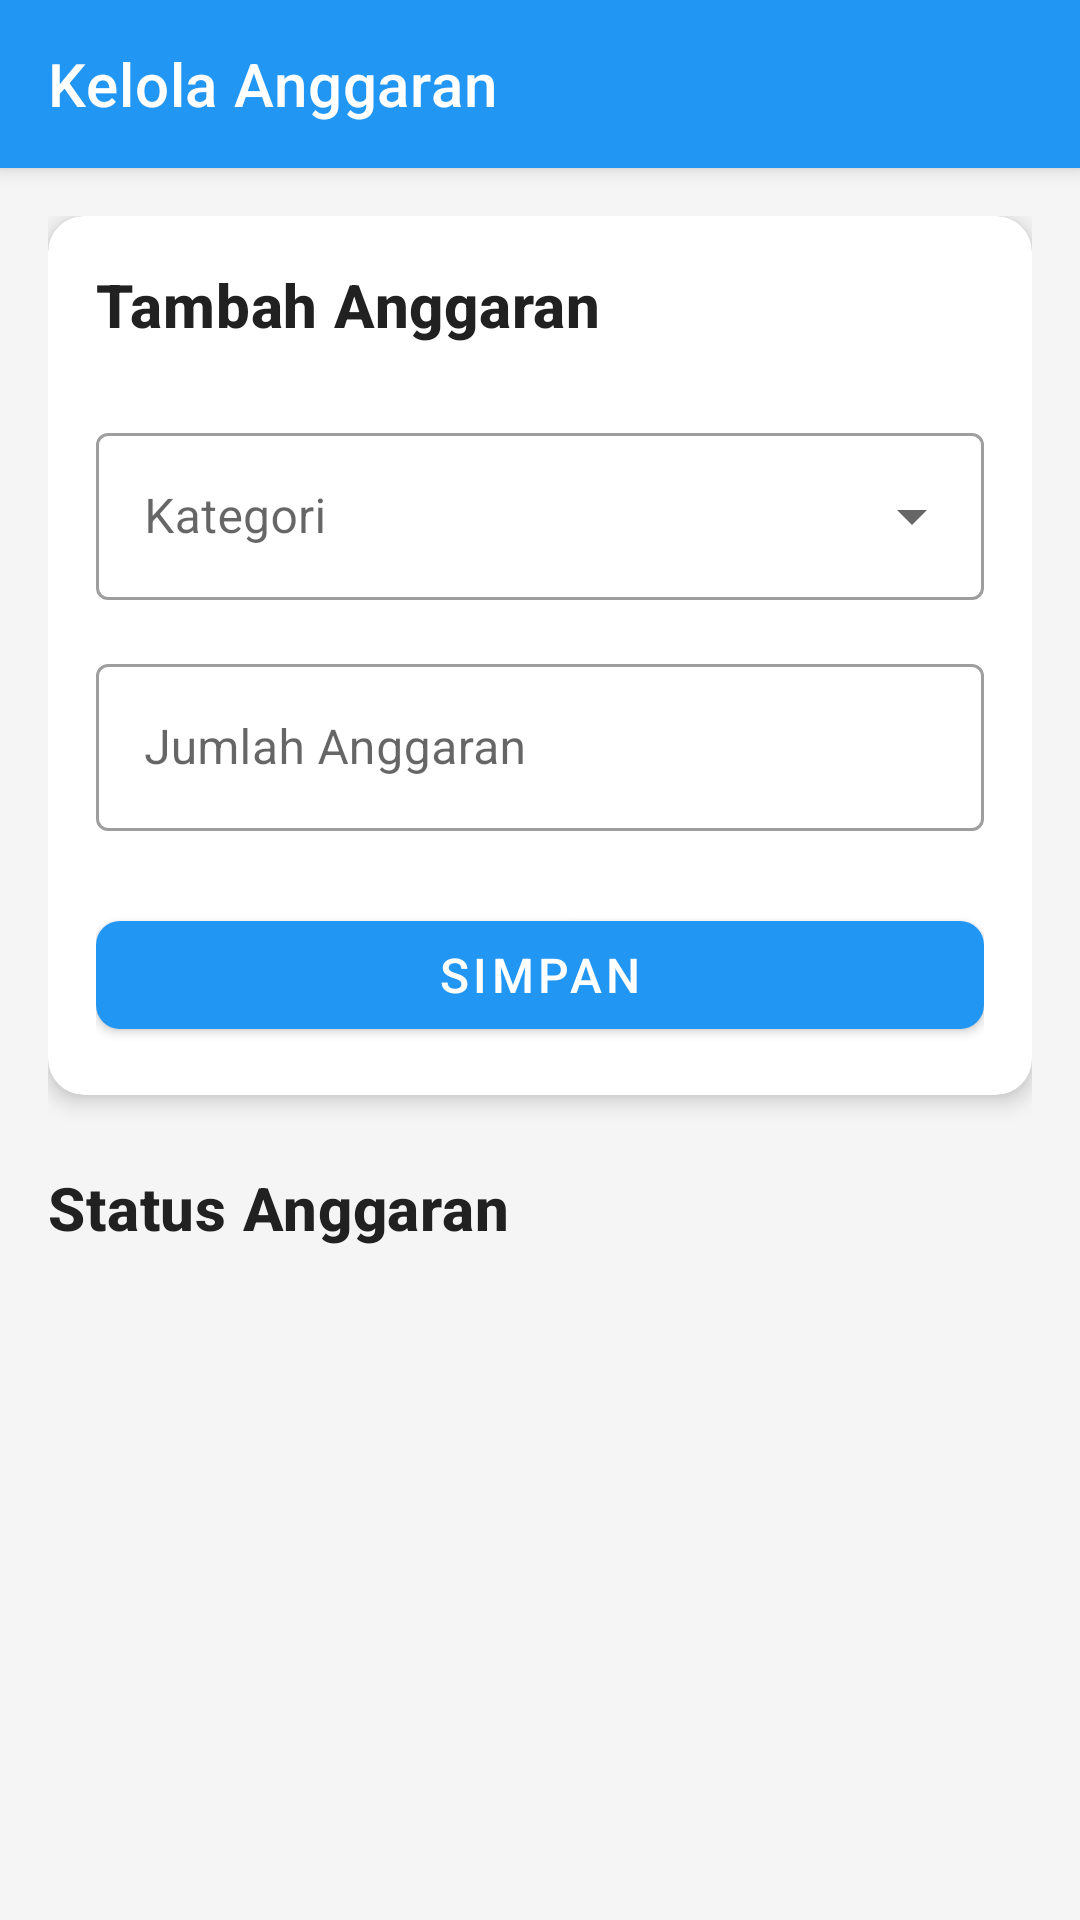

Write the Android layout XML for this screen, with the resource values it uses.
<!-- AndroidManifest.xml: application theme Theme.CashMate -->
<!-- res/layout/acticity_budget.xml -->
<?xml version="1.0" encoding="utf-8"?>
<androidx.coordinatorlayout.widget.CoordinatorLayout xmlns:android="http://schemas.android.com/apk/res/android"
    xmlns:app="http://schemas.android.com/apk/res-auto"
    xmlns:tools="http://schemas.android.com/tools"
    android:layout_width="match_parent"
    android:layout_height="match_parent"
    android:background="@color/colorBackground"
    tools:context=".activities.BudgetActivity">

    <com.google.android.material.appbar.AppBarLayout
        android:layout_width="match_parent"
        android:layout_height="wrap_content"
        android:theme="@style/Theme.CashMate.AppBarOverlay">

        <androidx.appcompat.widget.Toolbar
            android:id="@+id/toolbar"
            android:layout_width="match_parent"
            android:layout_height="?attr/actionBarSize"
            android:background="?attr/colorPrimary"
            app:popupTheme="@style/Theme.CashMate.PopupOverlay"
            app:title="@string/manage_budgets" />

    </com.google.android.material.appbar.AppBarLayout>

    <androidx.core.widget.NestedScrollView
        android:layout_width="match_parent"
        android:layout_height="match_parent"
        app:layout_behavior="@string/appbar_scrolling_view_behavior">

        <LinearLayout
            android:layout_width="match_parent"
            android:layout_height="wrap_content"
            android:orientation="vertical"
            android:padding="16dp">

            <com.google.android.material.card.MaterialCardView
                android:layout_width="match_parent"
                android:layout_height="wrap_content"
                app:cardCornerRadius="12dp"
                app:cardElevation="4dp"
                android:layout_marginBottom="16dp">

                <LinearLayout
                    android:layout_width="match_parent"
                    android:layout_height="wrap_content"
                    android:orientation="vertical"
                    android:padding="16dp">

                    <TextView
                        android:layout_width="match_parent"
                        android:layout_height="wrap_content"
                        android:text="@string/add_budget"
                        android:textAppearance="@style/TextAppearance.CashMate.Title"
                        android:layout_marginBottom="16dp"/>

                    <com.google.android.material.textfield.TextInputLayout
                        android:id="@+id/til_category"
                        style="@style/Widget.MaterialComponents.TextInputLayout.OutlinedBox.ExposedDropdownMenu"
                        android:layout_width="match_parent"
                        android:layout_height="wrap_content"
                        android:layout_marginTop="8dp"
                        android:hint="@string/category">

                        <AutoCompleteTextView
                            android:id="@+id/act_category"
                            android:layout_width="match_parent"
                            android:layout_height="wrap_content"
                            android:inputType="none" />

                    </com.google.android.material.textfield.TextInputLayout>

                    <com.google.android.material.textfield.TextInputLayout
                        android:id="@+id/til_amount"
                        style="@style/Widget.MaterialComponents.TextInputLayout.OutlinedBox"
                        android:layout_width="match_parent"
                        android:layout_height="wrap_content"
                        android:layout_marginTop="16dp"
                        android:hint="@string/budget_amount">

                        <com.google.android.material.textfield.TextInputEditText
                            android:id="@+id/et_amount"
                            android:layout_width="match_parent"
                            android:layout_height="wrap_content"
                            android:inputType="numberDecimal" />

                    </com.google.android.material.textfield.TextInputLayout>

                    <com.google.android.material.button.MaterialButton
                        android:id="@+id/btn_save"
                        style="@style/Button.CashMate"
                        android:layout_width="match_parent"
                        android:layout_height="wrap_content"
                        android:layout_marginTop="24dp"
                        android:text="@string/save" />

                </LinearLayout>
            </com.google.android.material.card.MaterialCardView>

            <TextView
                android:layout_width="match_parent"
                android:layout_height="wrap_content"
                android:text="@string/budget_status"
                android:textAppearance="@style/TextAppearance.CashMate.Title"
                android:layout_marginTop="8dp"
                android:layout_marginBottom="8dp"/>

            <androidx.recyclerview.widget.RecyclerView
                android:id="@+id/rv_budgets"
                android:layout_width="match_parent"
                android:layout_height="wrap_content"
                android:clipToPadding="false"
                android:padding="4dp" />

        </LinearLayout>

    </androidx.core.widget.NestedScrollView>

</androidx.coordinatorlayout.widget.CoordinatorLayout>
<!-- resources referenced by this layout -->
<resources>
  <color name="colorBackground">#F5F5F5</color>
  <string name="add_budget">Tambah Anggaran</string>
  <string name="budget_amount">Jumlah Anggaran</string>
  <string name="budget_status">Status Anggaran</string>
  <string name="category">Kategori</string>
  <string name="manage_budgets">Kelola Anggaran</string>
  <string name="save">Simpan</string>
  <style name="Button.CashMate" parent="Widget.MaterialComponents.Button">
          <item name="android:layout_height">56dp</item>
          <item name="cornerRadius">8dp</item>
          <item name="android:textSize">16sp</item>
      </style>
  <style name="TextAppearance.CashMate.Title" parent="TextAppearance.MaterialComponents.Headline6">
          <item name="android:textColor">@color/colorPrimaryText</item>
          <item name="android:textSize">20sp</item>
          <item name="android:textStyle">bold</item>
      </style>
  <style name="Theme.CashMate.AppBarOverlay" parent="ThemeOverlay.MaterialComponents.Dark.ActionBar" />
  <style name="Theme.CashMate.PopupOverlay" parent="ThemeOverlay.MaterialComponents.Light" />
  <style name="Theme.CashMate" parent="Theme.MaterialComponents.Light.NoActionBar">
          <item name="colorPrimary">@color/colorPrimary</item>
          <item name="colorPrimaryDark">@color/colorPrimaryDark</item>
          <item name="colorAccent">@color/colorAccent</item>
          <item name="android:windowBackground">@color/colorBackground</item>
          <item name="android:statusBarColor">@color/colorPrimary</item>
      </style>
  <color name="colorPrimaryText">#212121</color>
  <color name="colorPrimary">#2196F3</color>
  <color name="colorPrimaryDark">#1976D2</color>
  <color name="colorAccent">#03A9F4</color>
</resources>
